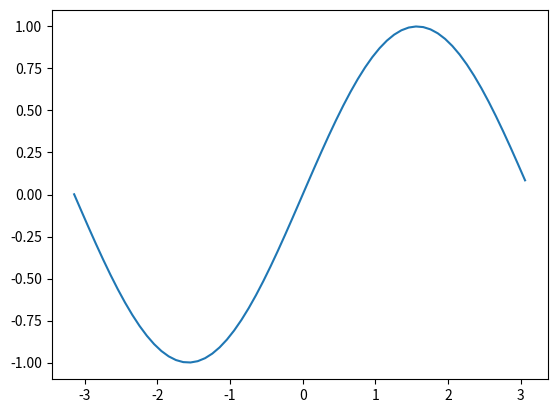

The matplotlib source for this figure:
#! /usr/bin/python

import numpy as np
import matplotlib.pyplot as plt

x = np.arange(-22/7, 22/7, 0.1)
y = np.sin(x)
plt.plot(x, y)
plt.show()
